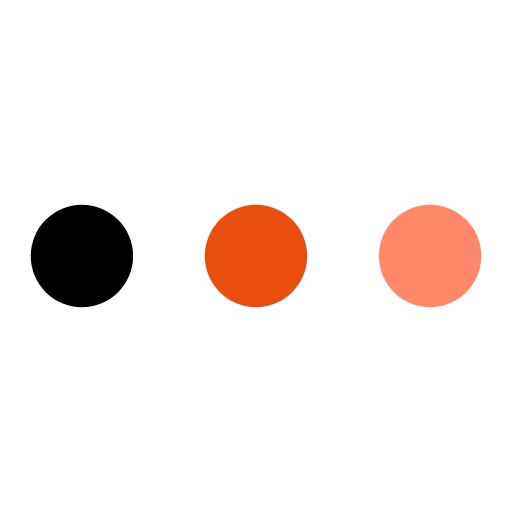
t = 0.00 s
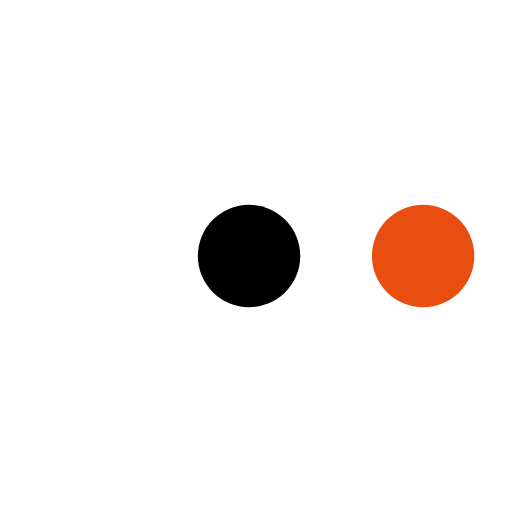
t = 0.17 s
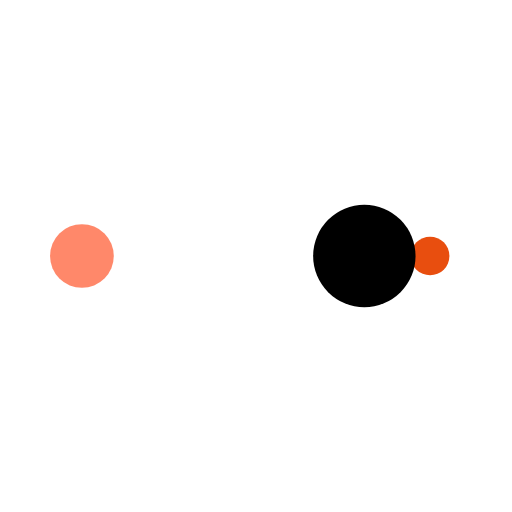
t = 0.28 s
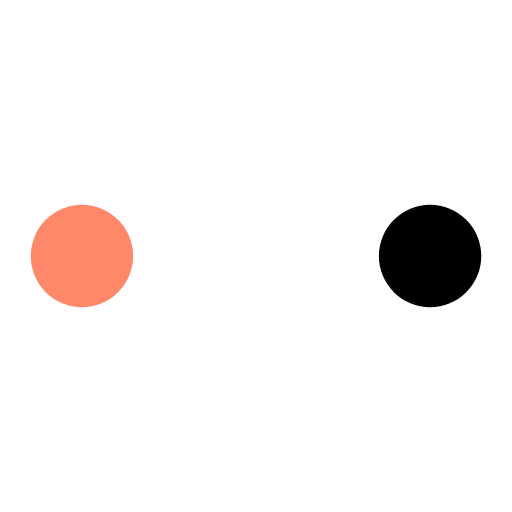
t = 0.44 s
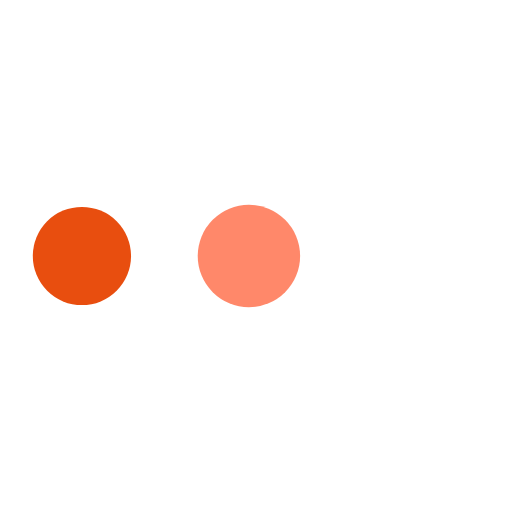
t = 0.61 s
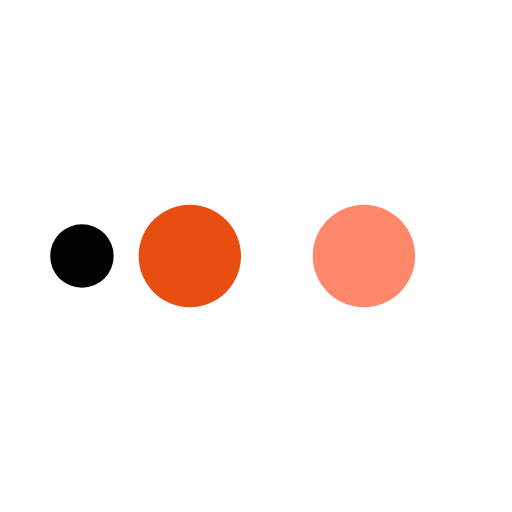
t = 0.72 s

The animated SVG that drew these frames (rendered in a browser with its animation timeline set to each time). Animation: 10 SMIL elements (animate=10); one cycle of 0.89 s, repeats indefinitely.

<?xml version="1.0" encoding="utf-8"?>
<svg xmlns="http://www.w3.org/2000/svg" xmlns:xlink="http://www.w3.org/1999/xlink" style="margin: auto; background: none; display: block; shape-rendering: auto;" width="200px" height="200px" viewBox="0 0 100 100" preserveAspectRatio="xMidYMid">
<circle cx="84" cy="50" r="2.81639" fill="#ff886a">
    <animate attributeName="r" repeatCount="indefinite" dur="0.22123893805309733s" calcMode="spline" keyTimes="0;1" values="10;0" keySplines="0 0.5 0.5 1" begin="0s"></animate>
    <animate attributeName="fill" repeatCount="indefinite" dur="0.8849557522123893s" calcMode="discrete" keyTimes="0;0.25;0.5;0.75;1" values="#ff886a;#e84e0f;#000000;#ffffff;#ff886a" begin="0s"></animate>
</circle><circle cx="74.4046" cy="50" r="10" fill="#ff886a">
  <animate attributeName="r" repeatCount="indefinite" dur="0.8849557522123893s" calcMode="spline" keyTimes="0;0.25;0.5;0.75;1" values="0;0;10;10;10" keySplines="0 0.5 0.5 1;0 0.5 0.5 1;0 0.5 0.5 1;0 0.5 0.5 1" begin="0s"></animate>
  <animate attributeName="cx" repeatCount="indefinite" dur="0.8849557522123893s" calcMode="spline" keyTimes="0;0.25;0.5;0.75;1" values="16;16;16;50;84" keySplines="0 0.5 0.5 1;0 0.5 0.5 1;0 0.5 0.5 1;0 0.5 0.5 1" begin="0s"></animate>
</circle><circle cx="16" cy="50" r="0" fill="#ffffff">
  <animate attributeName="r" repeatCount="indefinite" dur="0.8849557522123893s" calcMode="spline" keyTimes="0;0.25;0.5;0.75;1" values="0;0;10;10;10" keySplines="0 0.5 0.5 1;0 0.5 0.5 1;0 0.5 0.5 1;0 0.5 0.5 1" begin="-0.22123893805309733s"></animate>
  <animate attributeName="cx" repeatCount="indefinite" dur="0.8849557522123893s" calcMode="spline" keyTimes="0;0.25;0.5;0.75;1" values="16;16;16;50;84" keySplines="0 0.5 0.5 1;0 0.5 0.5 1;0 0.5 0.5 1;0 0.5 0.5 1" begin="-0.22123893805309733s"></animate>
</circle><circle cx="16" cy="50" r="7.17782" fill="#000000">
  <animate attributeName="r" repeatCount="indefinite" dur="0.8849557522123893s" calcMode="spline" keyTimes="0;0.25;0.5;0.75;1" values="0;0;10;10;10" keySplines="0 0.5 0.5 1;0 0.5 0.5 1;0 0.5 0.5 1;0 0.5 0.5 1" begin="-0.44247787610619466s"></animate>
  <animate attributeName="cx" repeatCount="indefinite" dur="0.8849557522123893s" calcMode="spline" keyTimes="0;0.25;0.5;0.75;1" values="16;16;16;50;84" keySplines="0 0.5 0.5 1;0 0.5 0.5 1;0 0.5 0.5 1;0 0.5 0.5 1" begin="-0.44247787610619466s"></animate>
</circle><circle cx="40.4046" cy="50" r="10" fill="#e84e0f">
  <animate attributeName="r" repeatCount="indefinite" dur="0.8849557522123893s" calcMode="spline" keyTimes="0;0.25;0.5;0.75;1" values="0;0;10;10;10" keySplines="0 0.5 0.5 1;0 0.5 0.5 1;0 0.5 0.5 1;0 0.5 0.5 1" begin="-0.663716814159292s"></animate>
  <animate attributeName="cx" repeatCount="indefinite" dur="0.8849557522123893s" calcMode="spline" keyTimes="0;0.25;0.5;0.75;1" values="16;16;16;50;84" keySplines="0 0.5 0.5 1;0 0.5 0.5 1;0 0.5 0.5 1;0 0.5 0.5 1" begin="-0.663716814159292s"></animate>
</circle>
<!-- [ldio] generated by https://loading.io/ --></svg>